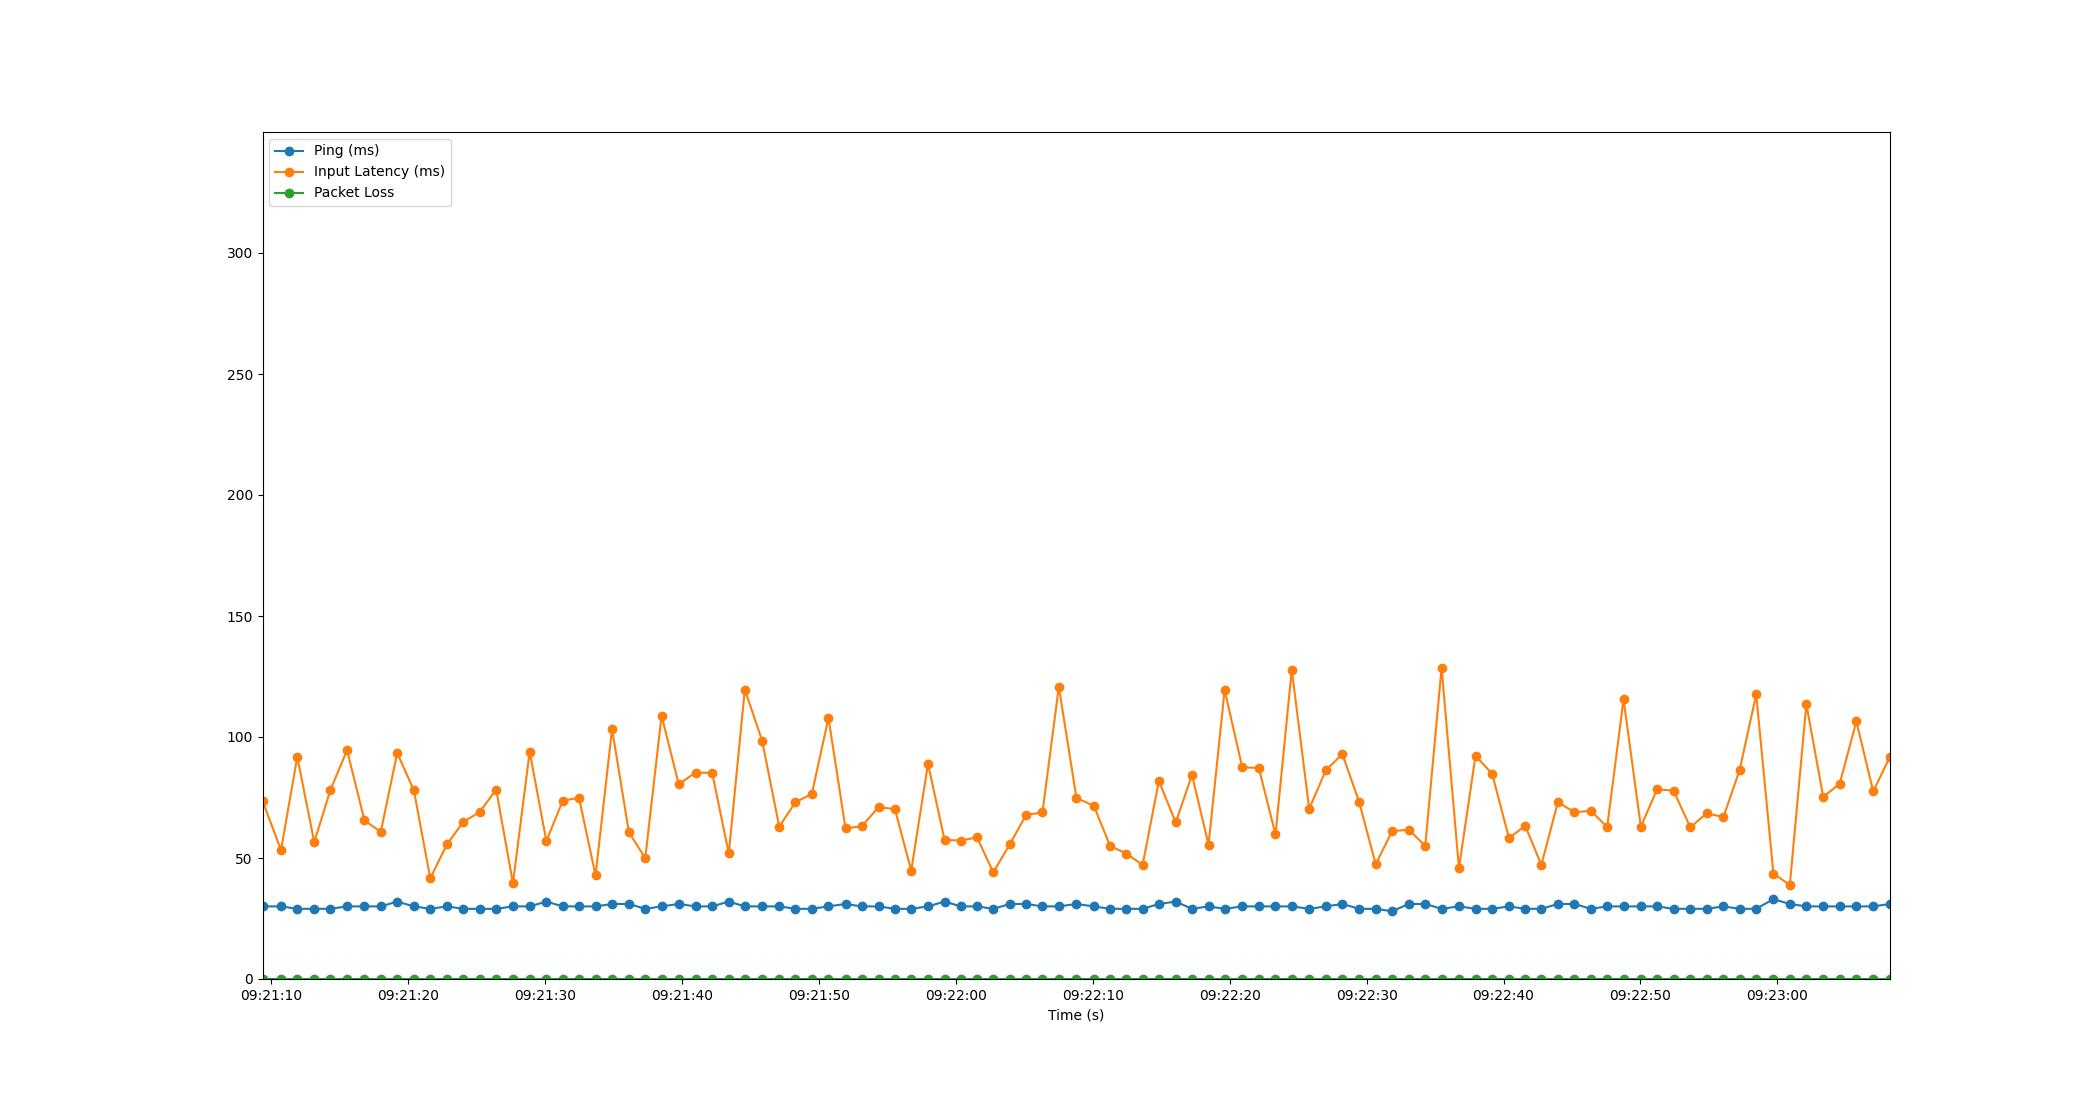

Values plotted in this chart, from the file beside it:
Time, Timestamp, Ping, Packet Loss, Input Latency
4.5299530029296875e-06, 2023-07-20 09:21:09.360908, 30, 0, 73.69
1.349, 2023-07-20 09:21:10.710052, 30, 0, 53.26
2.541, 2023-07-20 09:21:11.901712, 29, 0, 91.75
3.779, 2023-07-20 09:21:13.140226, 29, 0, 56.52
4.959, 2023-07-20 09:21:14.320276, 29, 0, 78.09
6.175, 2023-07-20 09:21:15.536290, 30, 0, 94.58
7.446, 2023-07-20 09:21:16.807178, 30, 0, 65.53
8.639, 2023-07-20 09:21:18.000291, 30, 0, 60.79
9.837, 2023-07-20 09:21:19.198128, 32, 0, 93.37
11.06, 2023-07-20 09:21:20.417526, 30, 0, 77.92
12.25, 2023-07-20 09:21:21.615032, 29, 0, 41.62
13.47, 2023-07-20 09:21:22.829571, 30, 0, 55.64
14.66, 2023-07-20 09:21:24.021454, 29, 0, 64.85
15.86, 2023-07-20 09:21:25.219750, 29, 0, 68.98
17.07, 2023-07-20 09:21:26.426568, 29, 0, 78.29
18.29, 2023-07-20 09:21:27.652236, 30, 0, 39.57
19.51, 2023-07-20 09:21:28.873847, 30, 0, 93.98
20.73, 2023-07-20 09:21:30.092242, 32, 0, 56.94
21.92, 2023-07-20 09:21:31.284211, 30, 0, 73.61
23.12, 2023-07-20 09:21:32.476246, 30, 0, 74.96
24.32, 2023-07-20 09:21:33.684205, 30, 0, 42.81
25.53, 2023-07-20 09:21:34.891170, 31, 0, 103.3
26.76, 2023-07-20 09:21:36.120577, 31, 0, 60.66
27.95, 2023-07-20 09:21:37.314199, 29, 0, 49.94
29.15, 2023-07-20 09:21:38.507256, 30, 0, 108.8
30.4, 2023-07-20 09:21:39.761159, 31, 0, 80.49
31.63, 2023-07-20 09:21:40.992241, 30, 0, 85.31
32.84, 2023-07-20 09:21:42.202809, 30, 0, 85.2
34.05, 2023-07-20 09:21:43.415262, 32, 0, 51.9
35.23, 2023-07-20 09:21:44.587017, 30, 0, 119.6
36.49, 2023-07-20 09:21:45.850450, 30, 0, 98.49
37.74, 2023-07-20 09:21:47.098580, 30, 0, 62.95
38.93, 2023-07-20 09:21:48.286850, 29, 0, 73.04
40.12, 2023-07-20 09:21:49.482419, 29, 0, 76.53
41.34, 2023-07-20 09:21:50.696206, 30, 0, 107.9
42.58, 2023-07-20 09:21:51.940246, 31, 0, 62.26
43.77, 2023-07-20 09:21:53.126492, 30, 0, 63.13
44.99, 2023-07-20 09:21:54.350494, 30, 0, 71
46.19, 2023-07-20 09:21:55.547721, 29, 0, 70.21
47.38, 2023-07-20 09:21:56.740212, 29, 0, 44.82
48.61, 2023-07-20 09:21:57.966307, 30, 0, 88.91
49.81, 2023-07-20 09:21:59.175706, 32, 0, 57.49
50.99, 2023-07-20 09:22:00.354121, 30, 0, 57.21
52.19, 2023-07-20 09:22:01.546282, 30, 0, 58.53
53.37, 2023-07-20 09:22:02.732238, 29, 0, 44.07
54.59, 2023-07-20 09:22:03.949894, 31, 0, 55.79
55.76, 2023-07-20 09:22:05.125868, 31, 0, 67.78
56.96, 2023-07-20 09:22:06.325807, 30, 0, 68.84
58.16, 2023-07-20 09:22:07.520298, 30, 0, 120.8
59.45, 2023-07-20 09:22:08.806897, 31, 0, 74.79
60.71, 2023-07-20 09:22:10.073518, 30, 0, 71.57
61.91, 2023-07-20 09:22:11.265933, 29, 0, 55.01
63.09, 2023-07-20 09:22:12.452269, 29, 0, 51.82
64.28, 2023-07-20 09:22:13.639397, 29, 0, 47.1
65.47, 2023-07-20 09:22:14.827875, 31, 0, 81.83
66.7, 2023-07-20 09:22:16.058853, 32, 0, 64.69
67.88, 2023-07-20 09:22:17.245709, 29, 0, 84.33
69.09, 2023-07-20 09:22:18.453564, 30, 0, 55.5
70.27, 2023-07-20 09:22:19.631246, 29, 0, 119.4
71.55, 2023-07-20 09:22:20.914921, 30, 0, 87.48
... 39 more rows
